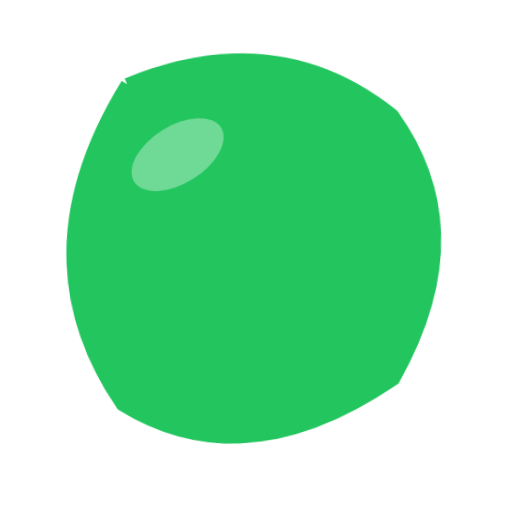
t = 0.00 s
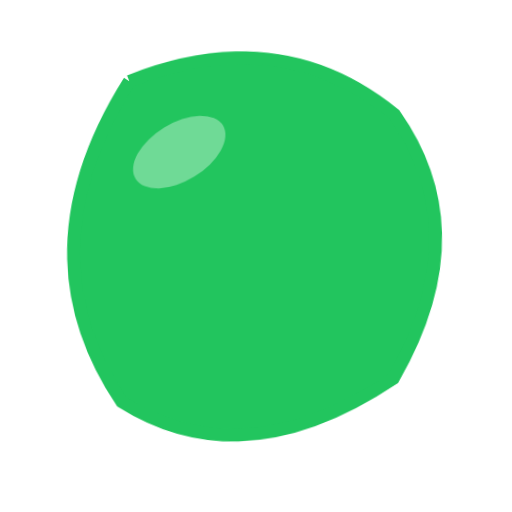
t = 0.40 s
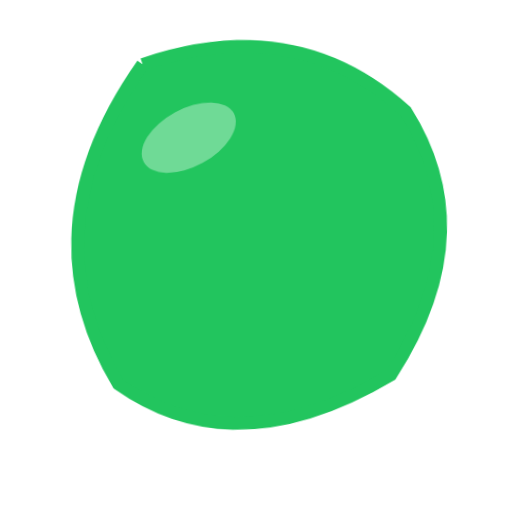
t = 1.20 s
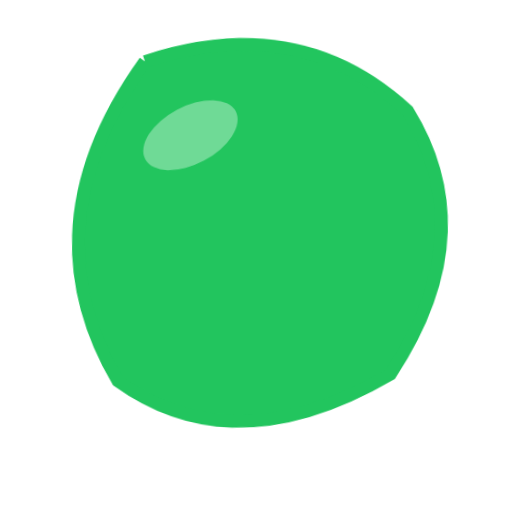
t = 1.60 s
t = 2.00 s: frame unchanged from t = 1.20 s, image omitted
t = 2.80 s: frame unchanged from t = 0.40 s, image omitted

The animated SVG that drew these frames (rendered in a browser with its animation timeline set to each time). Animation: 1 CSS @keyframes rule; one cycle of 3.20 s, repeats indefinitely.

<svg xmlns="http://www.w3.org/2000/svg" viewBox="0 0 320 320" role="img"><title>green</title><style>@media(prefers-reduced-motion:no-preference){.art{transform-origin:160px 210px;animation:float 3.2s ease-in-out infinite}@keyframes float{0%,100%{transform:translateY(0) rotate(-2deg)}50%{transform:translateY(-9px) rotate(2deg)}}}</style><g class="art"><path d="M85 50Q180 15 250 75Q300 150 245 240Q150 300 75 250Q15 155 85 50" fill="#22C55E" stroke="#22C55E" stroke-width="8"/><ellipse cx="115" cy="95" rx="32" ry="18" fill="white" opacity=".35" transform="rotate(-30 115 95)"/></g></svg>
